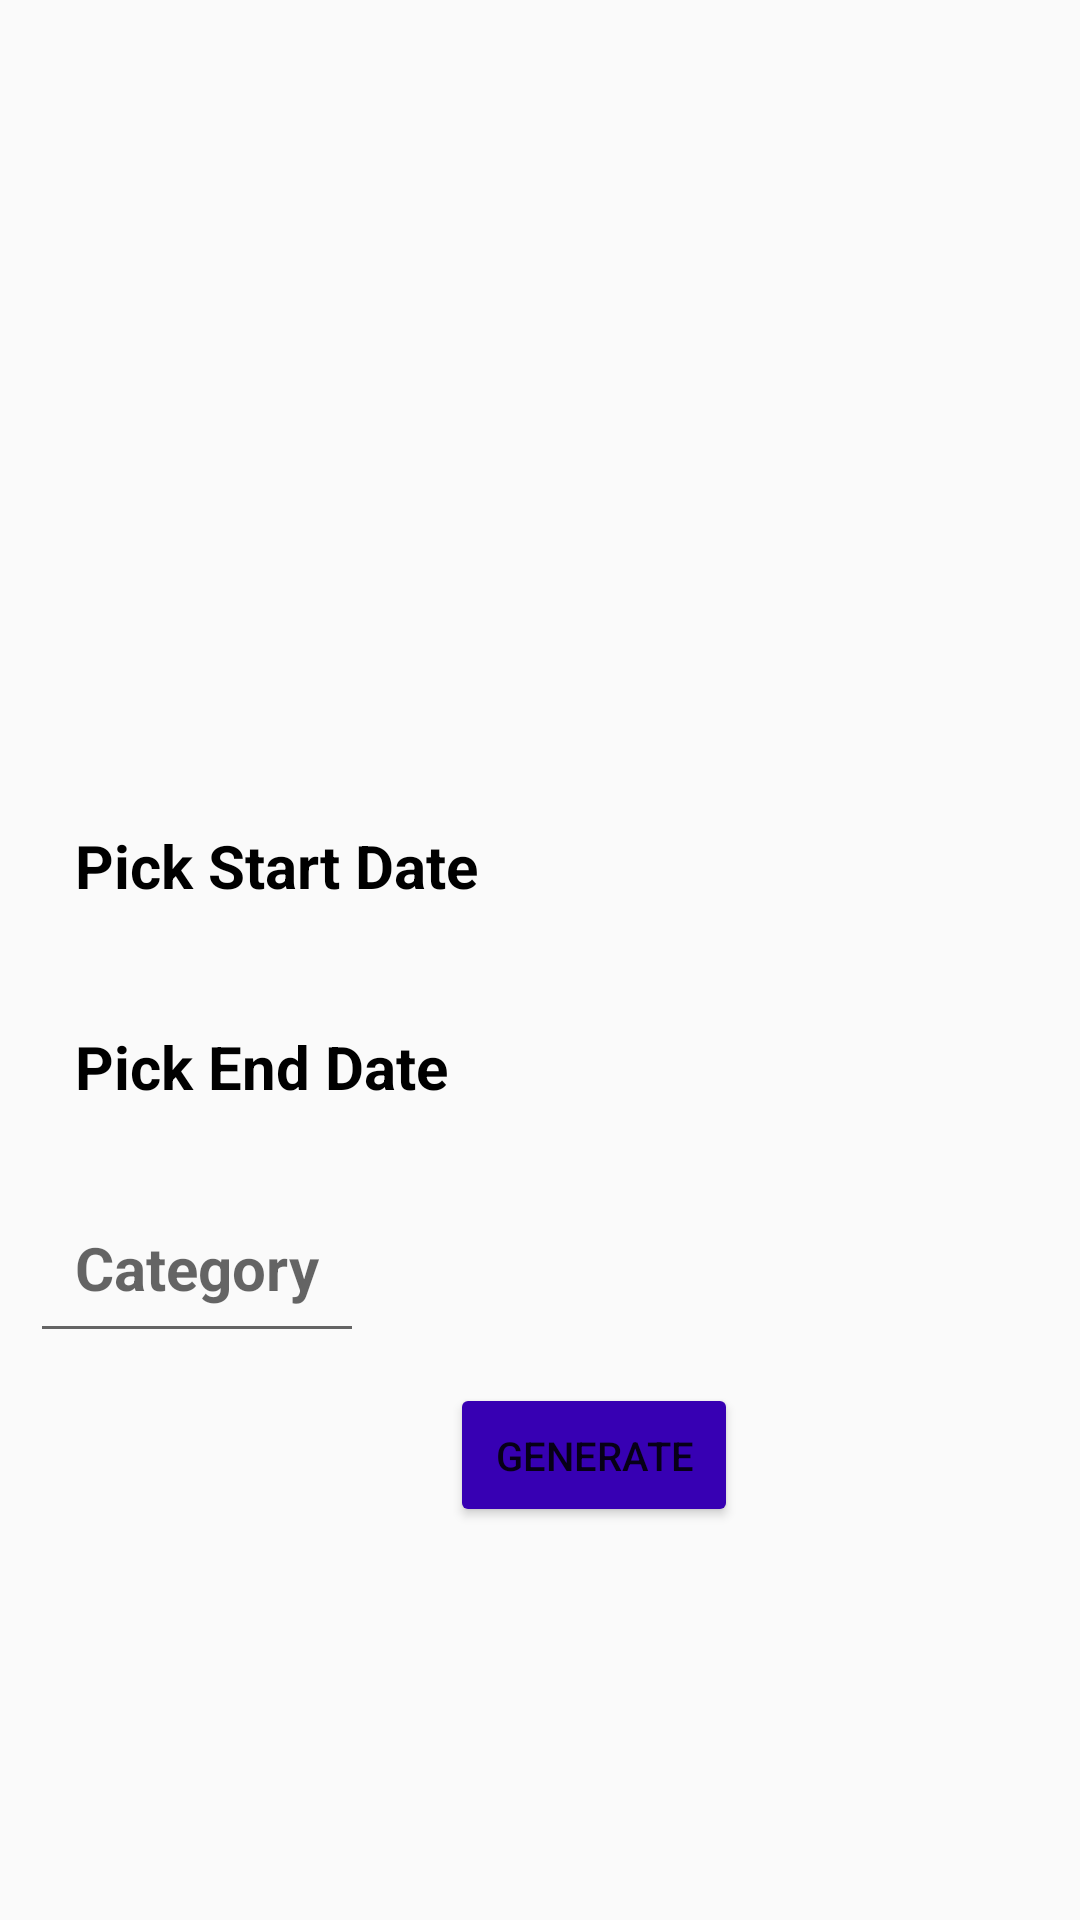

This screen was rendered from an Android layout file. Write that file and the resources it references.
<!-- AndroidManifest.xml: application theme Theme.Spendy -->
<!-- res/layout/fragment_export__pdf.xml -->
<?xml version="1.0" encoding="utf-8"?>
<LinearLayout xmlns:android="http://schemas.android.com/apk/res/android"
    xmlns:tools="http://schemas.android.com/tools"
    android:layout_width="match_parent"
    android:layout_height="match_parent"
    android:orientation="vertical"
    tools:context=".Export_Pdf"
    android:paddingLeft="10dp"
    android:paddingRight="10dp"
    android:background="#fafafa">

    <TextView
        android:id="@+id/export_start_date"
        android:layout_marginTop="260dp"
        android:padding="15dp"
        android:layout_width="wrap_content"
        android:layout_height="wrap_content"
        android:text="Pick Start Date"
        android:textSize="20sp"
        android:textColor="@color/black"
        android:textStyle="bold"
        />

    <TextView
        android:id="@+id/export_end_date"
        android:layout_marginTop="10dp"
        android:padding="15dp"
        android:layout_width="wrap_content"
        android:layout_height="wrap_content"
        android:text="Pick End Date"
        android:textSize="20sp"
        android:textColor="@color/black"
        android:textStyle="bold"/>

    <EditText
        android:id="@+id/category"
        android:layout_marginTop="10dp"
        android:padding="15dp"
        android:layout_width="wrap_content"
        android:layout_height="wrap_content"
        android:hint="Category"
        android:textSize="20sp"
        android:textColor="@color/black"
        android:textStyle="bold"/>

    <Button
        android:id="@+id/generate_btn"
        android:layout_width="wrap_content"
        android:layout_height="wrap_content"
        android:backgroundTint="@color/purple_700"
        android:text="@string/generate"
        android:textSize="40px"
        android:layout_marginTop="10dp"
        android:layout_marginLeft="140dp"
        android:padding="15dp"/>
</LinearLayout>
<!-- resources referenced by this layout -->
<resources>
  <color name="black">#FF000000</color>
  <color name="purple_700">#FF3700B3</color>
  <string name="generate">Generate</string>
  <style name="Theme.Spendy" parent="Theme.MaterialComponents.DayNight.DarkActionBar">
          
          <item name="colorPrimary">@color/purple_500</item>
          <item name="colorPrimaryVariant">@color/purple_700</item>
          <item name="colorOnPrimary">@color/white</item>
          
          <item name="colorSecondary">@color/teal_200</item>
          <item name="colorSecondaryVariant">@color/teal_700</item>
          <item name="colorOnSecondary">@color/black</item>
          
          <item name="android:statusBarColor">?attr/colorPrimaryVariant</item>
          
      </style>
  <color name="purple_500">#FF6200EE</color>
  <color name="white">#FFFFFFFF</color>
  <color name="teal_200">#FF03DAC5</color>
  <color name="teal_700">#FF018786</color>
</resources>
